Labelled photos from "dataset", an image-classification folder in AlyonaChep/bird-identification-system. The possible labels are: blackbird, blue tit, great tit, robin, sparrow.

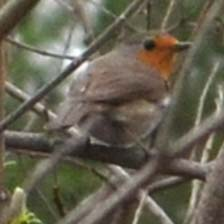
Label: robin

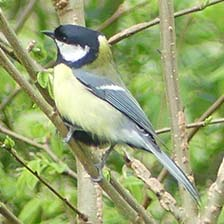
Label: great tit

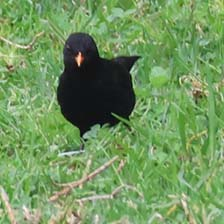
Label: blackbird

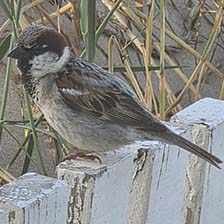
Label: sparrow

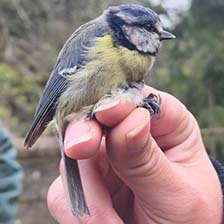
Label: blue tit

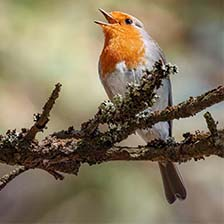
Label: robin
